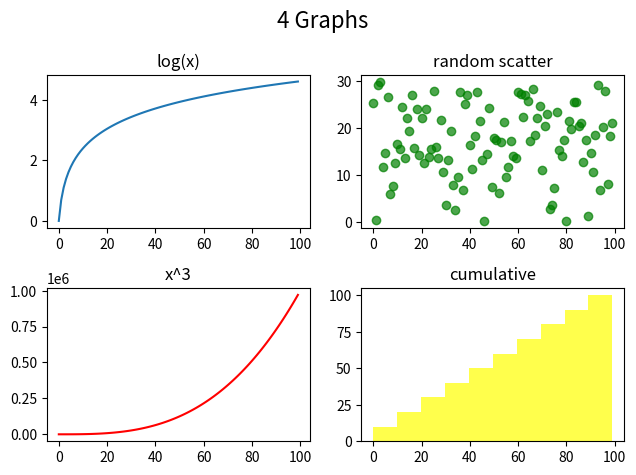

Write Python code to recreate this figure.
import os
import numpy as np
import matplotlib.pyplot as plt
from matplotlib import style

# This program is meant to show the representation of multiple graphs in one window (figure) as subplots

x = np.arange(100) # Mutable sequence of numbers from 0 to 99

fig, axis = plt.subplots(2, 2) # These two parameters being the dimensions of the grid that will contain the plots

# Now we can design each graph individually by accessing their grid positions

axis[0, 0].plot(x, np.log(x+1))
axis[0, 0].set_title("log(x)")

axis[0, 1].scatter(x, np.random.random(100) * 30, color="green", alpha=0.7)
axis[0, 1].set_title("random scatter")

axis[1, 0].plot(x, np.power(x, 3), color="red")
axis[1, 0].set_title("x^3")

axis[1, 1].hist(x, cumulative=True, color="yellow", alpha=0.7)
axis[1, 1].set_title("cumulative")

# This will affect the whole figure

fig.suptitle("4 Graphs", fontsize=16)
plt.tight_layout()

# Instead of just showing the graph, the program will automatically save it as an image wherever this file is executed

cwd = os.getcwd()
file = cwd + "/subplot.png"
plt.savefig(file, dpi=320)